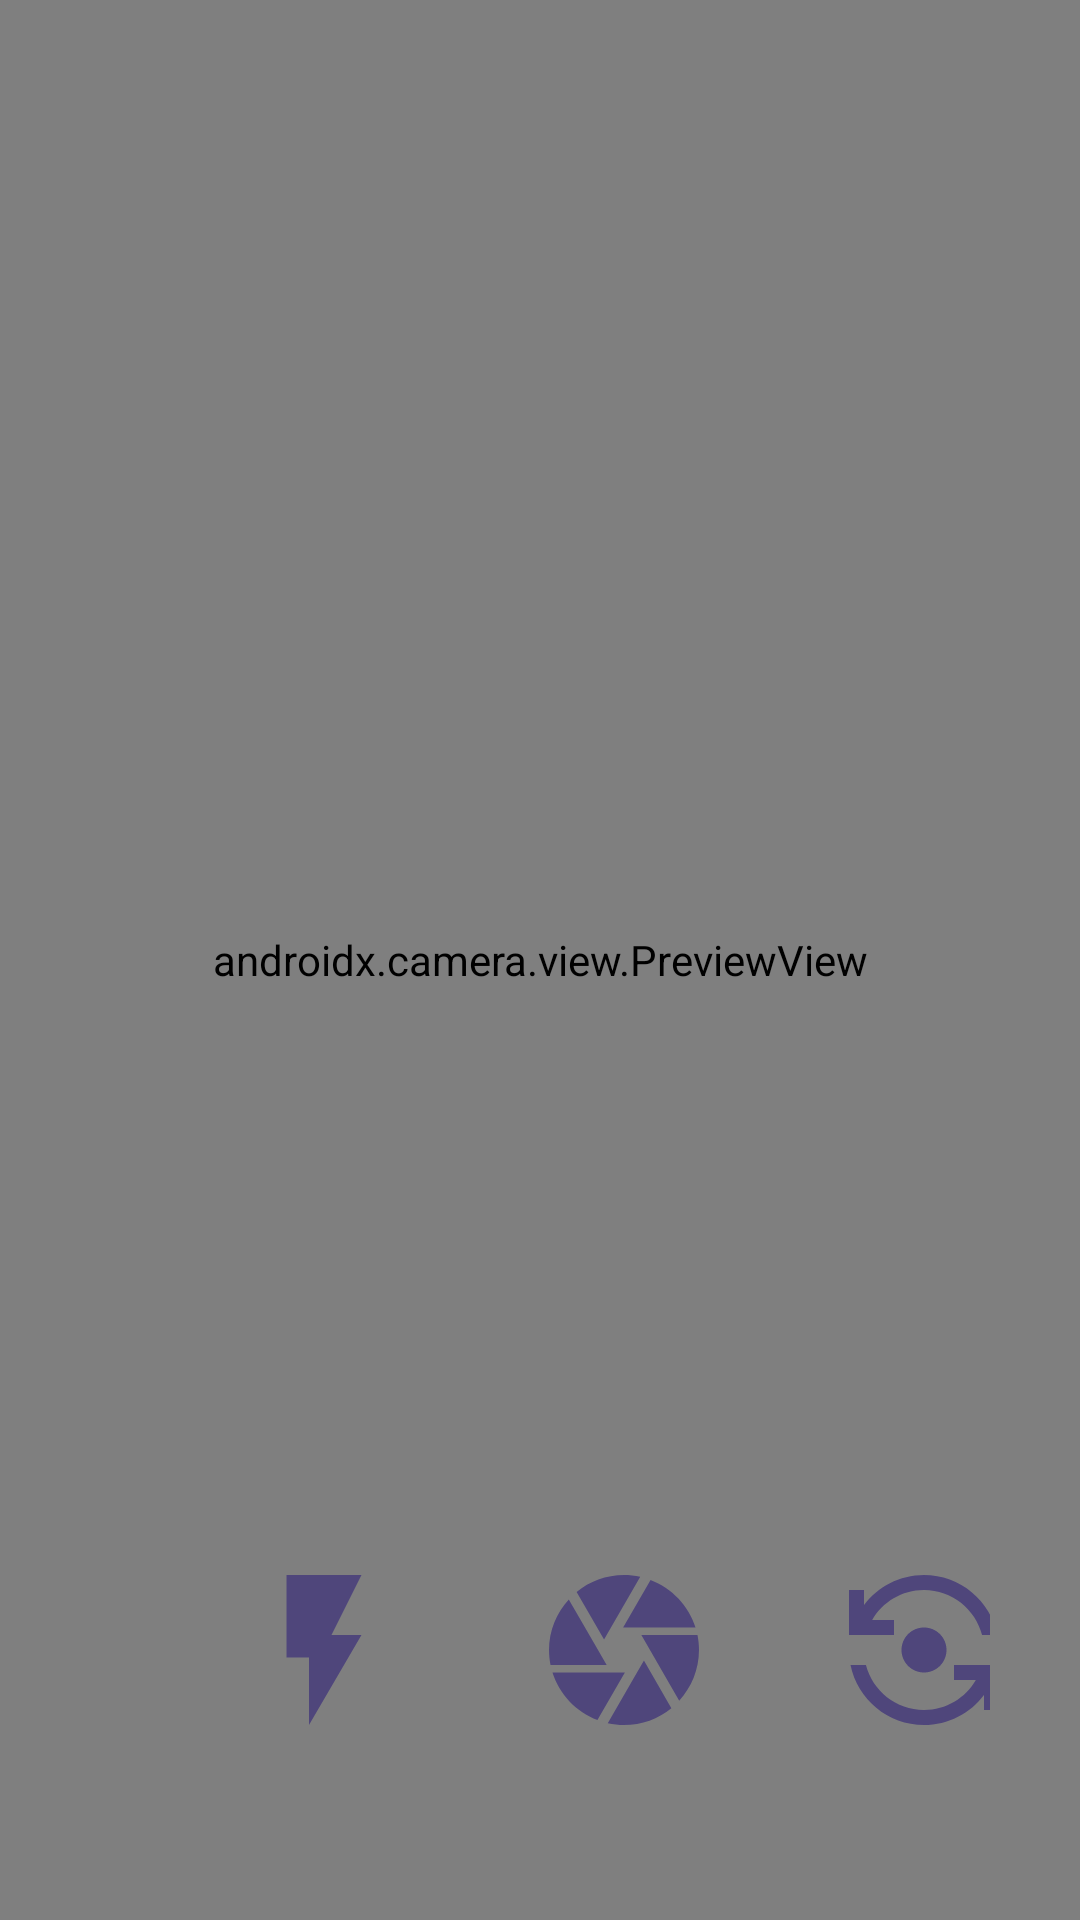

Layout XML and referenced resources for this Android screen:
<!-- AndroidManifest.xml: application theme Theme.TestZavod -->
<!-- res/layout/fragment_camera.xml -->
<?xml version="1.0" encoding="utf-8"?>
<androidx.constraintlayout.widget.ConstraintLayout xmlns:android="http://schemas.android.com/apk/res/android"
    xmlns:tools="http://schemas.android.com/tools"
    android:layout_width="match_parent"
    android:layout_height="match_parent"
    xmlns:app="http://schemas.android.com/apk/res-auto"
    tools:context=".presentation.fragments.profile.edit.CameraFragment">

    <androidx.camera.view.PreviewView
        android:id="@+id/previewView1"
        android:layout_width="match_parent"
        android:layout_height="match_parent"

        />

    <LinearLayout
        android:layout_width="match_parent"
        android:layout_height="wrap_content"
        android:orientation="horizontal"
        android:layout_marginTop="48dp"
        app:layout_constraintStart_toStartOf="parent"
        app:layout_constraintEnd_toEndOf="parent"
        app:layout_constraintBottom_toBottomOf="parent"
        android:layout_marginBottom="60dp"
        android:layout_marginHorizontal="30dp"
        >

        <ImageView
            android:id="@+id/img_flash"
            android:layout_width="60dp"
            android:layout_height="60dp"
            android:src="@drawable/ic_flash"
            android:layout_gravity="center"
            android:layout_marginStart="48dp"/>


        <ImageView
            android:id="@+id/img_go_photo"
            android:layout_width="60dp"
            android:layout_height="60dp"
            android:src="@drawable/ic_camera"
            android:layout_marginStart="40dp"
            />

        <ImageView
            android:id="@+id/img_swap"
            android:layout_width="60dp"
            android:layout_height="60dp"
            android:src="@drawable/ic_swap"
            android:layout_gravity="center"
            android:layout_marginStart="40dp"/>


    </LinearLayout>

</androidx.constraintlayout.widget.ConstraintLayout>
<!-- resources referenced by this layout -->
<resources>
  <!-- drawable ic_camera (drawable) -->
  <vector xmlns:android="http://schemas.android.com/apk/res/android" android:height="24dp" android:tint="#4F467B" android:viewportHeight="24" android:viewportWidth="24" android:width="24dp">
        
      <path android:fillColor="@android:color/white" android:pathData="M9.4,10.5l4.77,-8.26C13.47,2.09 12.75,2 12,2c-2.4,0 -4.6,0.85 -6.32,2.25l3.66,6.35 0.06,-0.1zM21.54,9c-0.92,-2.92 -3.15,-5.26 -6,-6.34L11.88,9h9.66zM21.8,10h-7.49l0.29,0.5 4.76,8.25C21,16.97 22,14.61 22,12c0,-0.69 -0.07,-1.35 -0.2,-2zM8.54,12l-3.9,-6.75C3.01,7.03 2,9.39 2,12c0,0.69 0.07,1.35 0.2,2h7.49l-1.15,-2zM2.46,15c0.92,2.92 3.15,5.26 6,6.34L12.12,15L2.46,15zM13.73,15l-3.9,6.76c0.7,0.15 1.42,0.24 2.17,0.24 2.4,0 4.6,-0.85 6.32,-2.25l-3.66,-6.35 -0.93,1.6z"/>
      
  </vector>
  <!-- drawable ic_flash (drawable) -->
  <vector xmlns:android="http://schemas.android.com/apk/res/android" android:height="24dp" android:tint="#4F467B" android:viewportHeight="24" android:viewportWidth="24" android:width="24dp">
        
      <path android:fillColor="@android:color/white" android:pathData="M7,2v11h3v9l7,-12h-4l4,-8z"/>
      
  </vector>
  <!-- drawable ic_swap (drawable) -->
  <vector xmlns:android="http://schemas.android.com/apk/res/android" android:height="24dp" android:tint="#4F467B" android:viewportHeight="24" android:viewportWidth="24" android:width="24dp">
        
      <path android:fillColor="@android:color/white" android:pathData="M9,12c0,1.66 1.34,3 3,3s3,-1.34 3,-3s-1.34,-3 -3,-3S9,10.34 9,12z"/>
        
      <path android:fillColor="@android:color/white" android:pathData="M8,10V8H5.09C6.47,5.61 9.05,4 12,4c3.72,0 6.85,2.56 7.74,6h2.06c-0.93,-4.56 -4.96,-8 -9.8,-8C8.73,2 5.82,3.58 4,6.01V4H2v6H8z"/>
        
      <path android:fillColor="@android:color/white" android:pathData="M16,14v2h2.91c-1.38,2.39 -3.96,4 -6.91,4c-3.72,0 -6.85,-2.56 -7.74,-6H2.2c0.93,4.56 4.96,8 9.8,8c3.27,0 6.18,-1.58 8,-4.01V20h2v-6H16z"/>
      
  </vector>
  <style name="Theme.TestZavod" parent="Base.Theme.TestZavod" />
  <style name="Base.Theme.TestZavod" parent="Theme.Material3.DayNight.NoActionBar">
          
          
      </style>
</resources>
